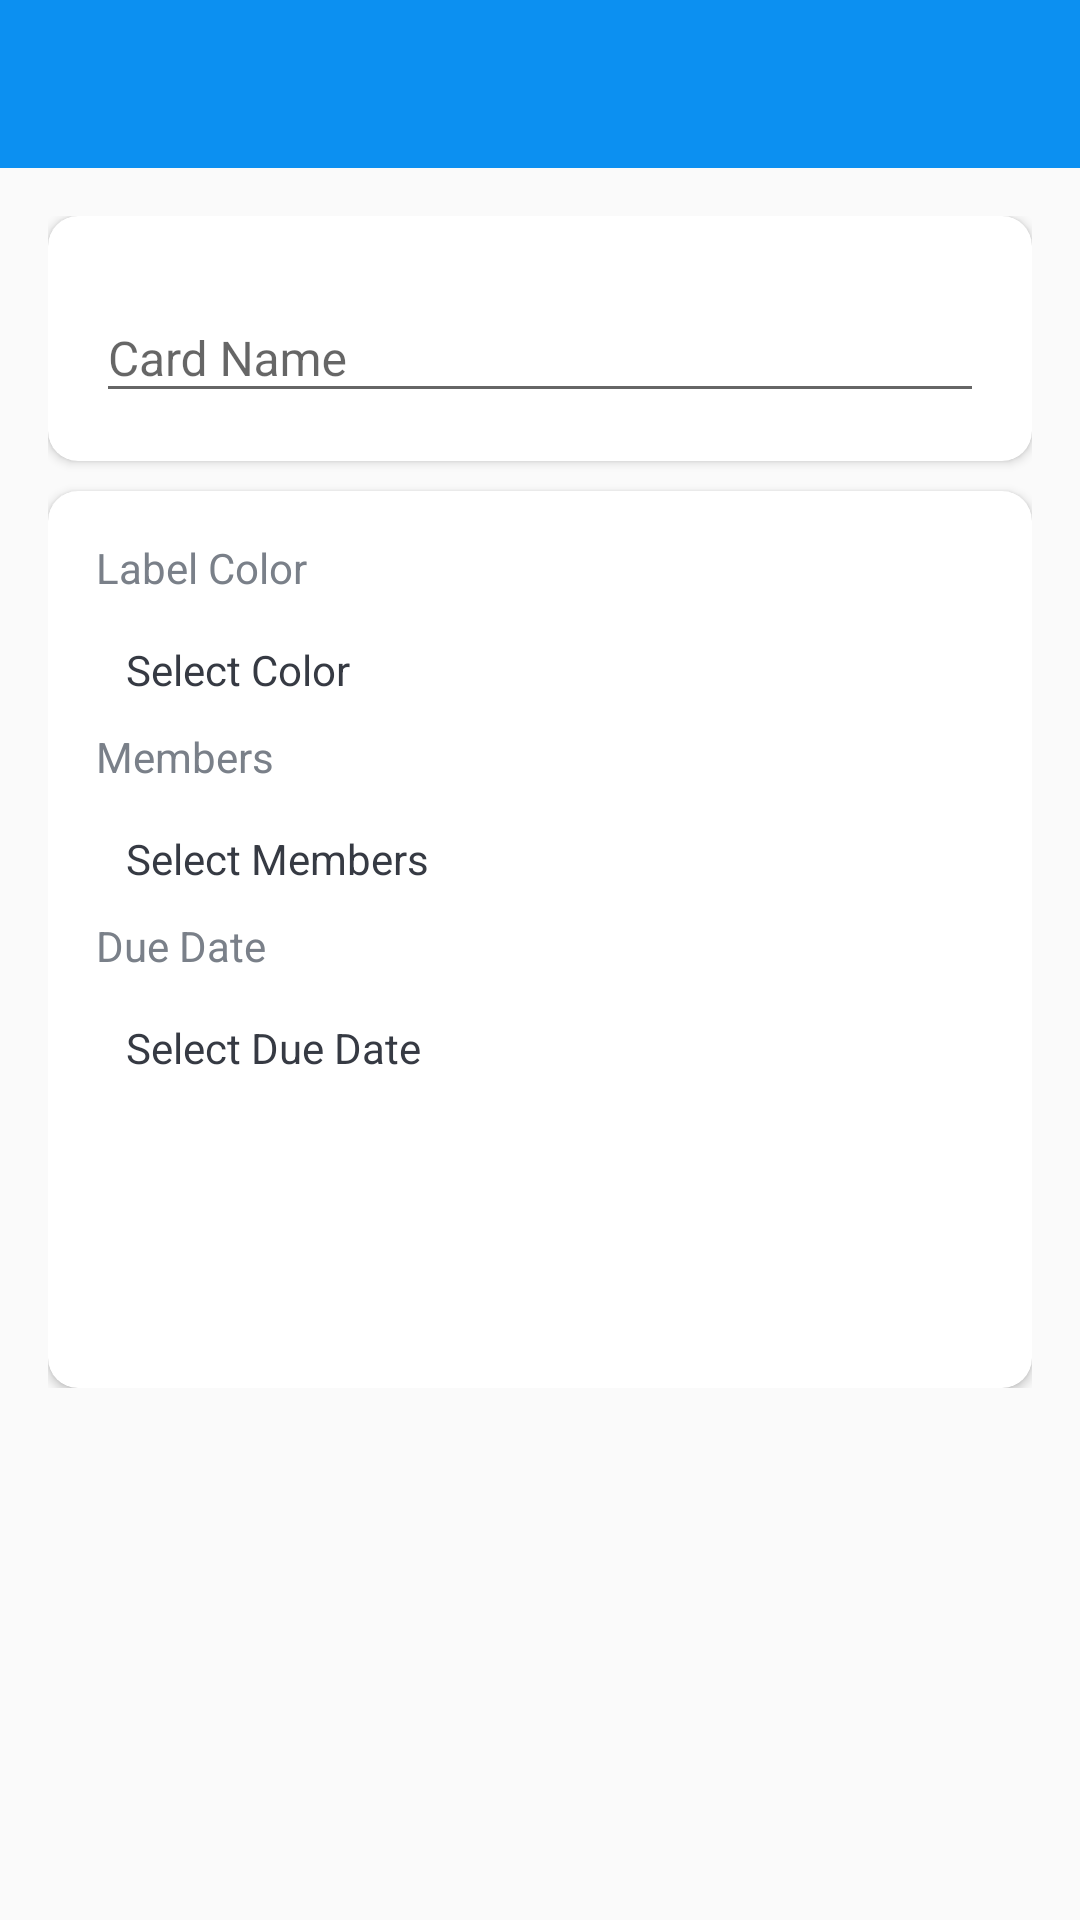

Write the Android layout XML for this screen, with the resource values it uses.
<!-- AndroidManifest.xml: activity theme AppTheme.NoActionBar -->
<!-- res/layout/activity_card_details.xml -->
<?xml version="1.0" encoding="utf-8"?>
<LinearLayout xmlns:android="http://schemas.android.com/apk/res/android"
    xmlns:app="http://schemas.android.com/apk/res-auto"
    xmlns:tools="http://schemas.android.com/tools"
    android:layout_width="match_parent"
    android:layout_height="match_parent"
    android:orientation="vertical"
    tools:context=".activities.CardDetailsActivity">

    <com.google.android.material.appbar.AppBarLayout
        android:layout_width="match_parent"
        android:layout_height="wrap_content"
        android:theme="@style/AppTheme.AppBarOverlay">

        <androidx.appcompat.widget.Toolbar
            android:id="@+id/tb_card_details_activity"
            android:layout_width="match_parent"
            android:layout_height="?attr/actionBarSize"
            android:background="?attr/colorPrimary"
            app:popupTheme="@style/AppTheme.PopUpOverlay"/>

    </com.google.android.material.appbar.AppBarLayout>

    <LinearLayout
        android:layout_width="match_parent"
        android:layout_height="wrap_content"
        android:orientation="vertical"
        android:background="@drawable/ic_background"
        android:padding="@dimen/cardDetails_content_padding">

        <androidx.cardview.widget.CardView
            android:layout_width="match_parent"
            android:layout_height="match_parent"
            android:layout_marginBottom="@dimen/cardDetailsCVCard_name_marginBottom"
            android:elevation="@dimen/cardView_elevation"
            app:cardCornerRadius="@dimen/cardView_cornerRadius">

            <LinearLayout
                android:layout_width="match_parent"
                android:layout_height="wrap_content"
                android:gravity="center_horizontal"
                android:orientation="vertical"
                android:padding="@dimen/cardDetailsCV_content_padding">

                <com.google.android.material.textfield.TextInputLayout
                    android:layout_width="match_parent"
                    android:layout_height="wrap_content">

                    <androidx.appcompat.widget.AppCompatEditText
                        android:id="@+id/et_name_card_details"
                        android:layout_width="match_parent"
                        android:layout_height="wrap_content"
                        android:hint="@string/hint_card_name"
                        android:inputType="text"
                        android:textSize="@dimen/et_textSize"
                        tools:text="Test" />

                </com.google.android.material.textfield.TextInputLayout>

            </LinearLayout>

        </androidx.cardview.widget.CardView>

        <androidx.cardview.widget.CardView
            android:layout_width="match_parent"
            android:layout_height="match_parent"
            android:elevation="@dimen/cardView_elevation"
            app:cardCornerRadius="@dimen/cardView_cornerRadius">

            <LinearLayout
                android:layout_width="match_parent"
                android:layout_height="wrap_content"
                android:gravity="center_horizontal"
                android:orientation="vertical"
                android:padding="@dimen/cardDetailsCV_content_padding">

                <TextView
                    android:layout_width="match_parent"
                    android:layout_height="wrap_content"
                    android:text="@string/label_color"
                    android:textColor="@color/secondaryTextColor"
                    android:textSize="@dimen/cardDetails_label_textSize" />

                <TextView
                    android:id="@+id/tv_select_label_color"
                    android:layout_width="match_parent"
                    android:layout_height="wrap_content"
                    android:layout_marginTop="@dimen/cardDetails_value_marginTop"
                    android:padding="@dimen/cardDetails_value_padding"
                    android:text="@string/select_color"
                    android:textColor="@color/primaryTextColor" />

                <TextView
                    android:layout_width="match_parent"
                    android:layout_height="wrap_content"
                    android:text="@string/members"
                    android:textColor="@color/secondaryTextColor"
                    android:textSize="@dimen/cardDetails_label_textSize" />

                <TextView
                    android:id="@+id/tv_select_members"
                    android:layout_width="match_parent"
                    android:layout_height="wrap_content"
                    android:layout_marginTop="@dimen/cardDetails_value_marginTop"
                    android:padding="@dimen/cardDetails_value_padding"
                    android:text="@string/select_members"
                    android:textColor="@color/primaryTextColor" />

                <androidx.recyclerview.widget.RecyclerView
                    android:id="@+id/rv_selected_memebrs_list"
                    android:layout_width="match_parent"
                    android:layout_height="wrap_content"
                    android:layout_marginTop="@dimen/cardDetails_value_marginTop"
                    android:visibility="gone"
                    tools:visibility="visible" />

                <TextView
                    android:layout_width="match_parent"
                    android:layout_height="wrap_content"
                    android:text="@string/due_date"
                    android:textColor="@color/secondaryTextColor"
                    android:textSize="@dimen/cardDetails_label_textSize" />

                <TextView
                    android:id="@+id/tv_select_due_date"
                    android:layout_width="match_parent"
                    android:layout_height="wrap_content"
                    android:layout_marginTop="@dimen/cardDetails_value_marginTop"
                    android:padding="@dimen/cardDetails_value_padding"
                    android:text="@string/select_due_date"
                    android:textColor="@color/primaryTextColor" />

                <Button
                    android:id="@+id/btn_update_card_details"
                    android:layout_width="match_parent"
                    android:layout_height="wrap_content"
                    android:layout_gravity="center"
                    android:layout_marginTop="@dimen/cardDetailsUpdate_btn_marginTop"
                    android:background="@drawable/shape_button_rounded"
                    android:foreground="?attr/selectableItemBackground"
                    android:gravity="center"
                    android:paddingTop="@dimen/btn_paddingTop"
                    android:paddingBottom="@dimen/btn_paddingBottom"
                    android:text="@string/update"
                    android:textColor="@android:color/white"
                    android:textSize="@dimen/btn_textSize" />

            </LinearLayout>

        </androidx.cardview.widget.CardView>

    </LinearLayout>

</LinearLayout>
<!-- resources referenced by this layout -->
<resources>
  <color name="primaryTextColor">#363A43</color>
  <color name="secondaryTextColor">#7A8089</color>
  <dimen name="btn_paddingBottom">8dp</dimen>
  <dimen name="btn_paddingTop">8dp</dimen>
  <dimen name="btn_textSize">18sp</dimen>
  <dimen name="cardDetailsCVCard_name_marginBottom">10dp</dimen>
  <dimen name="cardDetailsCV_content_padding">16dp</dimen>
  <dimen name="cardDetailsUpdate_btn_marginTop">30dp</dimen>
  <dimen name="cardDetails_content_padding">16dp</dimen>
  <dimen name="cardDetails_label_textSize">14sp</dimen>
  <dimen name="cardDetails_value_marginTop">5dp</dimen>
  <dimen name="cardDetails_value_padding">10dp</dimen>
  <dimen name="cardView_cornerRadius">10dp</dimen>
  <dimen name="cardView_elevation">10dp</dimen>
  <dimen name="et_textSize">16sp</dimen>
  <string name="due_date">Due Date</string>
  <string name="hint_card_name">Card Name</string>
  <string name="label_color">Label Color</string>
  <string name="members">Members</string>
  <string name="select_color">Select Color</string>
  <string name="select_due_date">Select Due Date</string>
  <string name="select_members">Select Members</string>
  <string name="update">UPDATE</string>
  <style name="AppTheme.AppBarOverlay" parent="ThemeOverlay.AppCompat.Dark.ActionBar" />
  <style name="AppTheme.PopUpOverlay" parent="ThemeOverlay.AppCompat.Light" />
  <style name="AppTheme.NoActionBar">
          <item name="windowActionBar">false</item>
          <item name="windowNoTitle">true</item>
      </style>
</resources>
